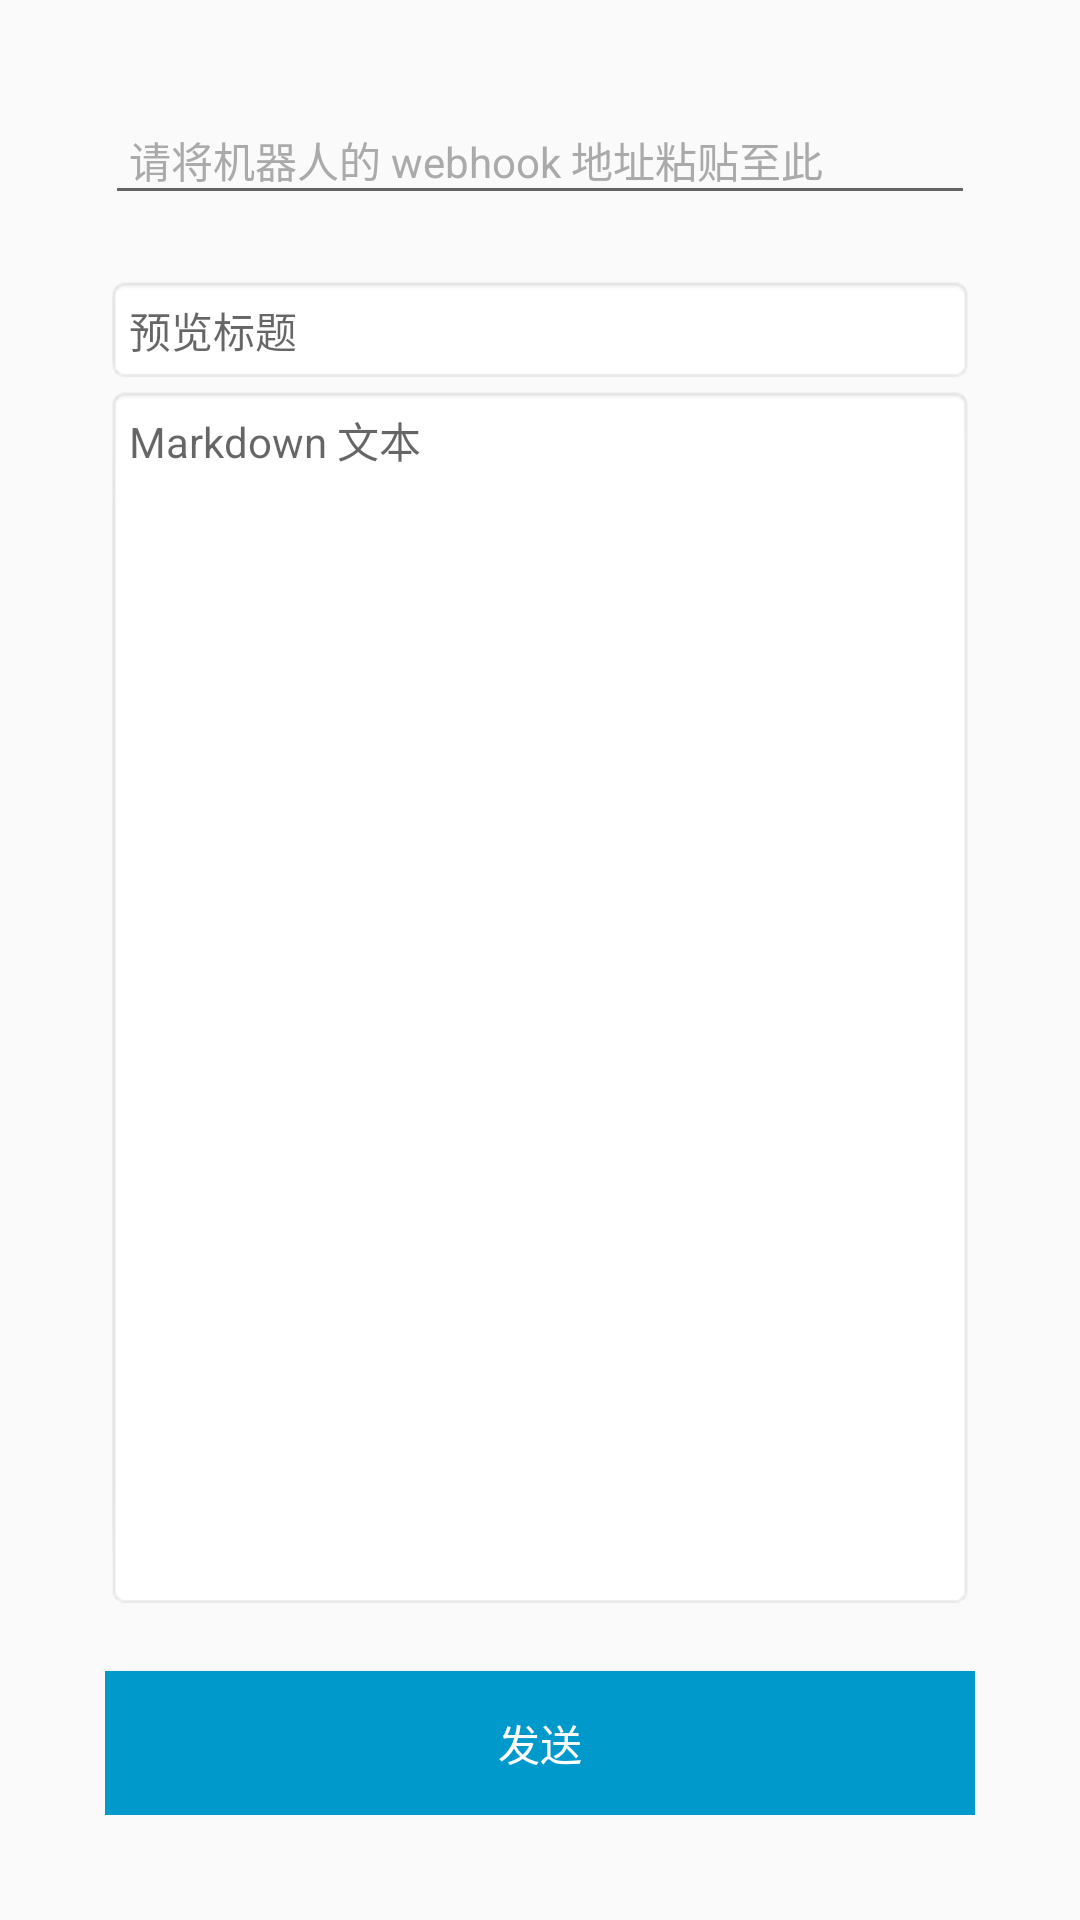

Android layout source for this screen:
<!-- AndroidManifest.xml: application theme AppTheme -->
<!-- res/layout/activity_markdown.xml -->
<?xml version="1.0" encoding="utf-8"?>
<RelativeLayout xmlns:android="http://schemas.android.com/apk/res/android"
    android:layout_width="match_parent"
    android:layout_height="match_parent"
    android:padding="@dimen/outer_padding">

    <EditText
        android:id="@+id/et_webhook"
        android:layout_width="match_parent"
        android:layout_height="wrap_content"
        android:hint="@string/hint_webhook"
        android:padding="@dimen/edit_padding"
        android:layout_marginBottom="@dimen/vertical_margin"
        android:textColorHint="@android:color/darker_gray"
        android:textColor="@android:color/black"
        android:textSize="@dimen/hint_text_size"
        android:maxLines="5"/>

    <Button
        android:id="@+id/btn_send"
        android:layout_alignParentBottom="true"
        android:layout_width="match_parent"
        android:layout_height="wrap_content"
        android:layout_marginTop="@dimen/vertical_margin"
        android:text="@string/send"
        android:textColor="@android:color/white"
        android:background="@drawable/selector_btn_send"/>
    <EditText
        android:id="@+id/et_title"
        android:layout_below="@id/et_webhook"
        android:layout_width="match_parent"
        android:layout_height="wrap_content"
        android:gravity="start"
        android:textSize="@dimen/hint_text_size"
        android:hint="@string/hint_preview_title"
        android:padding="@dimen/edit_padding"
        android:background="@android:drawable/editbox_background_normal"/>
    <EditText
        android:id="@+id/et_markdown"
        android:layout_below="@id/et_title"
        android:layout_above="@id/btn_send"
        android:layout_width="match_parent"
        android:layout_height="match_parent"
        android:gravity="start"
        android:textSize="@dimen/hint_text_size"
        android:hint="@string/hint_markdown"
        android:padding="@dimen/edit_padding"
        android:background="@android:drawable/editbox_background_normal"/>
</RelativeLayout>
<!-- resources referenced by this layout -->
<resources>
  <dimen name="edit_padding">8dp</dimen>
  <dimen name="hint_text_size">14sp</dimen>
  <dimen name="outer_padding">35dp</dimen>
  <dimen name="vertical_margin">20dp</dimen>
  <!-- drawable selector_btn_send (drawable) -->
  <?xml version="1.0" encoding="utf-8"?>
  <selector xmlns:android="http://schemas.android.com/apk/res/android">
      <item android:drawable="@android:color/holo_blue_light" android:state_pressed="true" />
      <item android:drawable="@android:color/darker_gray" android:state_enabled="false" />
      <item android:drawable="@android:color/holo_blue_dark" />
  </selector>
  <string name="hint_markdown">Markdown 文本</string>
  <string name="hint_preview_title">预览标题</string>
  <string name="hint_webhook">请将机器人的 webhook 地址粘贴至此</string>
  <string name="send">发送</string>
  <style name="AppTheme" parent="Base.Theme.AppCompat.Light.DarkActionBar">
          
          <item name="colorPrimary">@android:color/holo_blue_dark</item>
          <item name="colorPrimaryDark">@android:color/holo_blue_dark</item>
          <item name="colorAccent">@android:color/holo_blue_dark</item>
      </style>
</resources>
